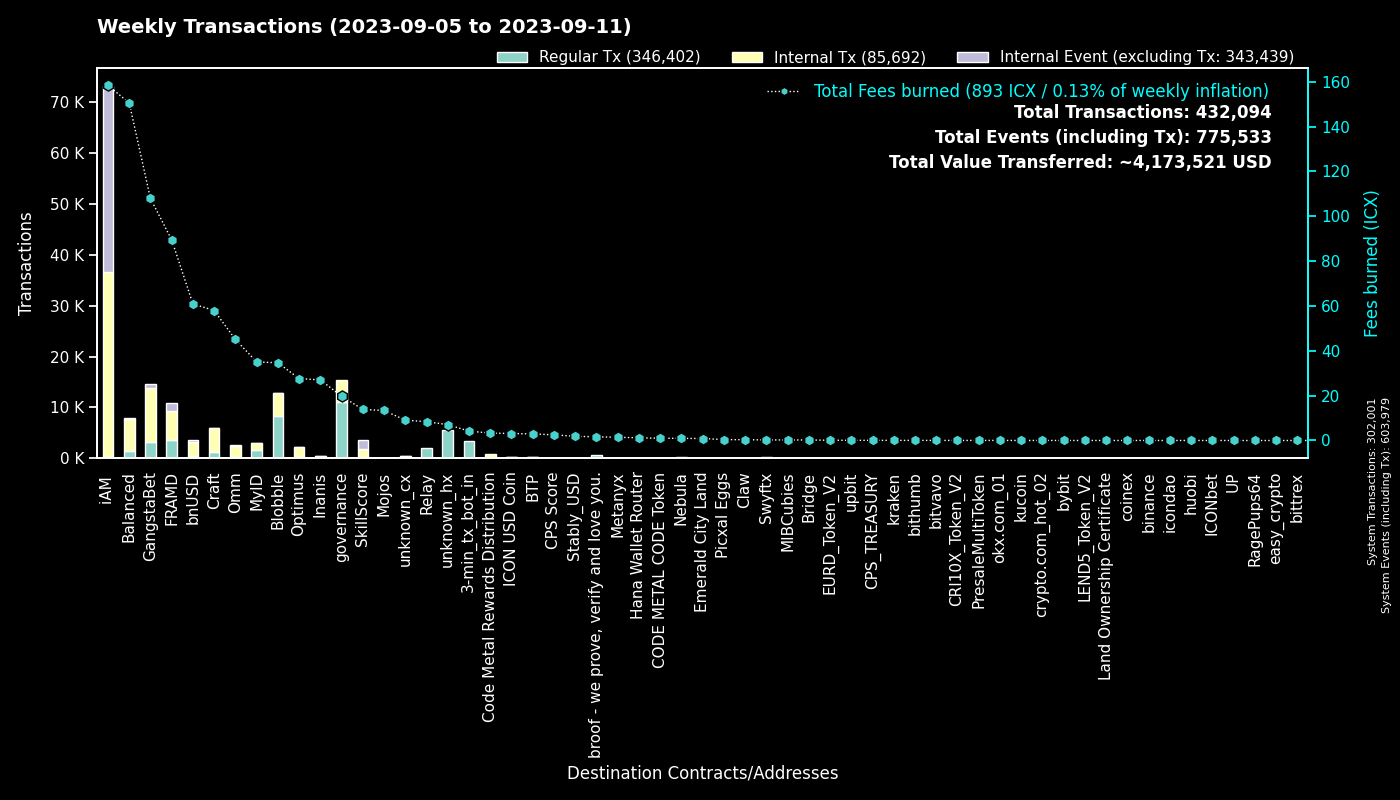

Values plotted in this chart, from the file beside it:
to, Fees burned, Regular Tx, to_def, Internal Tx, Internal Event (excluding Tx), group
0, 0.0, 301971, System, 30, 301978, System
cx00000000000000000000000000000000000000…, 19.76, 11162, governance, 4236, 0, governance
cxf14dea1cff7ceb29a46e6d04533a08f84441e4…, 19.05, 4463, Blobble Stake Token, 4580, 1, Blobble
cxf2ca3b655a782f39227934d37ff3b77f9b1ebc…, 15.53, 3816, unknown_cx, 0, 0, Blobble
cx2aa9b28a657e3121b75d3d4fe65e569398645d…, 76.38, 3442, FRAMD Token, 4281, 253, FRAMD
hx11de4e28be4845de3ea392fd8d758655bf766c…, 4.2, 3360, 3-min_tx_bot_in, 0, 0, 3-min_tx_bot_in
cxca5faa5a71d986a2e84dd7e6f5ff791d29901e…, 8.379, 2040, Relay_4, 0, 0, Relay
cxe5c2c460364acc5f8c1d5ca925930043d8d9c9…, 6.118, 1313, GangstaBet Crown, 1356, 0, GangstaBet
cx5a0af85407c69945eb318d4ac18e9e84218416…, 51.64, 1002, GangWar Simulation, 4224, 576, GangstaBet
cxba62bb61baf8dd8b6a04633fe33806547785a0…, 29.98, 988, MyID_3, 898, 0, MyID
cx69bcdf1753472c1444188ec3f5188657e30c83…, 1.65, 611, broof - we prove, verify and love you., 0, 0, broof - we prove, verify and love you.
cx9c4698411c6d9a780f605685153431dcda0460…, 6.232, 609, Auction, 1820, 0, Craft
cx694e8c9f1a05c8c3719f30d46b97697960e428…, 5.026, 533, MyID_2, 533, 0, MyID
cx88fd7df7ddff82f7cc735c871dc519838cb235…, 60.9, 356, bnUSD, 2934, 213, bnUSD
cxd17316e24ee40f2ef8ed6f3a497311db1b3520…, 4.913, 351, GangstaVerse LootBox, 1530, 0, GangstaBet
cx14002628a4599380f391f708843044bc93dce2…, 158.3, 294, iAM Div, 36379, 36477, iAM
cx2609b924e33ef00b648a409245c7ea394c4678…, 53.38, 286, balanced_sicx, 1630, 52, Balanced
cx7ecb16e4c143b95e01d05933c17cb986cfe618…, 25.35, 278, CraftRewards, 1658, 32, Craft
cx28b2ec885b50c8a93da752f2d0467a67127a70…, 28.76, 277, CROWN, 2694, 183, GangstaBet
cx66d4d90f5f113eba575bf793570135f9b10cec…, 17.7, 261, balanced_loans, 724, 57, Balanced
cx2dc662031f3d62bcdba4f63e9bf827767c8475…, 13.86, 255, SkillScore, 1647, 1720, SkillScore
hxb568381d35d3e7a6383200e8a0d30310af20b9…, 0.26, 208, Swyftx, 0, 0, Swyftx
cx28497aef34ec44ad2be9249daddfbe34b54f30…, 2.604, 154, Balanced Bribe, 154, 0, Balanced
cx10d59e8103ab44635190bd4139dbfd682fa2d0…, 7.476, 148, balanced_rewards, 495, 0, Balanced
cx2e6d0fc0eca04965d06038c8406093337f085f…, 25.23, 144, Craft, 1073, 30, Craft
cx32743b6f4588f5c1b025c5bb732ac623493654…, 0.9301, 142, Craft, 142, 0, Craft
cxf61cd5a45dc9f91c15aa65831a30a90d59a096…, 21.12, 127, balanced_baln, 787, 75, Balanced
cxe971c0a92c58db502e4a224efc6ba311eb1c17…, 27.02, 125, Inanis Treasury, 263, 33, Inanis
cxaa99a164586883eed0322d62a31946dfa9491f…, 9.914, 112, optimus_rewards, 327, 14, Optimus
cx21e94c08c03daee80c25d8ee3ea22a20786ec2…, 26.4, 111, Balanced Router, 1264, 43, Balanced
cx6139a27c15f1653471ffba0b4b88dc15de7e32…, 15.89, 104, gangstabet_token, 853, 23, GangstaBet
cxcb455f26a2c01c686fa7f30e1e3661642dd53c…, 23.15, 91, omm_lending, 1620, 0, Omm
cxa0af3165c08318e988cb30993b3048335b94af…, 4.12, 90, balanced_dex, 328, 0, Balanced
cx203d9cd2a669be67177e997b8948ce2c35caff…, 14.06, 82, balanced_dividends, 791, 15, Balanced
cx7b1843b7ef5368a080ccf59c0a9d1bdec474f9…, 5.389, 81, optimus_dividends, 875, 0, Optimus
cx85954d0dae92b63bf5cba03a59ca4ffe687bad…, 0.4957, 72, NebulaMultiToken, 104, 0, Nebula
cx334db6519871cb2bfd154cec0905ced4ea142d…, 0.2315, 68, unknown_cx, 0, 0, unknown_cx
cx30f18d26f45d990112a4cd4825c0b79af73aac…, 13.11, 67, Yetis, 1421, 1467, FRAMD
cx1a29259a59f463a67bb2ef84398b30ca56b583…, 15.83, 65, omm_token, 588, 36, Omm
cx7fc67030a7eb46aa176a15267b600d48e11ef4…, 0.3896, 52, Picxal Eggs, 52, 0, Picxal Eggs
cx96f98f59f1dc144709fd294d4b906c74f5d709…, 0.1062, 48, EURD_Token_V2, 48, 0, EURD_Token_V2
cx384018e03aa8b739472c7a0645b70df97550e2…, 0.4785, 46, GangstaBet, 45, 0, GangstaBet
cx841f29ec6ce98b527d49a275e87d427627f1af…, 4.974, 43, OMM Delegation, 0, 0, Omm
cx82c8c091b41413423579445032281bca5ac14f…, 0.1338, 40, Craft, 39, 0, Craft
cx43e2eec79eb76293c298f2b17aec06097be606…, 1.757, 40, balanced_staking, 97, 1, Balanced
hx6d14b2b77a9e73c5d5804d43c7e3c3416648ae…, 0.0475, 38, bithumb_03, 0, 0, bithumb
hx68646780e14ee9097085f7280ab137c3633b4b…, 0.0475, 38, kraken_hot, 0, 0, kraken
cx9e3cadcc1a4be3323ea23371b84575abb32703…, 0.076, 37, MyID_1, 0, 37, MyID
cx8e51beac285e664d74d457bb8fbbbb693bf1b9…, 0.2374, 36, MIBCubies, 36, 0, MIBCubies
cx785d504f44b5d2c8dac04c5a1ecd75f18ee57d…, 2.533, 35, Finance Token, 86, 3, Optimus
hxa390d24fdcba68515b492ffc553192802706a1…, 0.04, 32, bitvavo_hot, 0, 0, bitvavo
cxc83f6eaf7e123f656657ebac3b09bc7a38e323…, 3.298, 28, Code Metal Rewards Distribution, 875, 0, Code Metal Rewards Distribution
hxcd84b263c459a3821fc651e3ca2c2cd712a8f6…, 0.03375, 27, unknown_hx, 0, 0, unknown_hx
cx57d7acf8b5114b787ecdd99ca460c2272e4d91…, 0.4288, 26, NebulaPlanetToken, 92, 0, Nebula
hx50e8e51177e5d291334be0b376a9c157e8cdf6…, 0.03125, 25, unknown_hx, 0, 0, unknown_hx
hx9994eeff7490131f381ba2927aa0ff42988170…, 0.02875, 23, unknown_hx, 0, 0, unknown_hx
hx45ad1c2560c69e8b05fa7621a7e9d504cf3e71…, 0.0275, 22, unknown_hx, 0, 0, unknown_hx
hx85532472e789802a943bd34a8aeb86668bc232…, 0.0275, 22, okx.com_01, 0, 0, okx.com_01
hx5cb84c5948a03d8aa1b2abc475fb42fcc1bd72…, 0.0275, 22, unknown_hx, 0, 0, unknown_hx
cx8dc674ce709c518bf1a6058a2722a59f94b6fb…, 0.9307, 21, Balanced StakedLP, 67, 0, Balanced
... 1,064 more rows
